The GitHub repository FerdyOktavian/klasifikasi_sawit_efficientNetV2 contains a labelled image folder "dataset_split" with 3 categories: belum masak, masak, terlalu masak. Examples follow, each with its label.

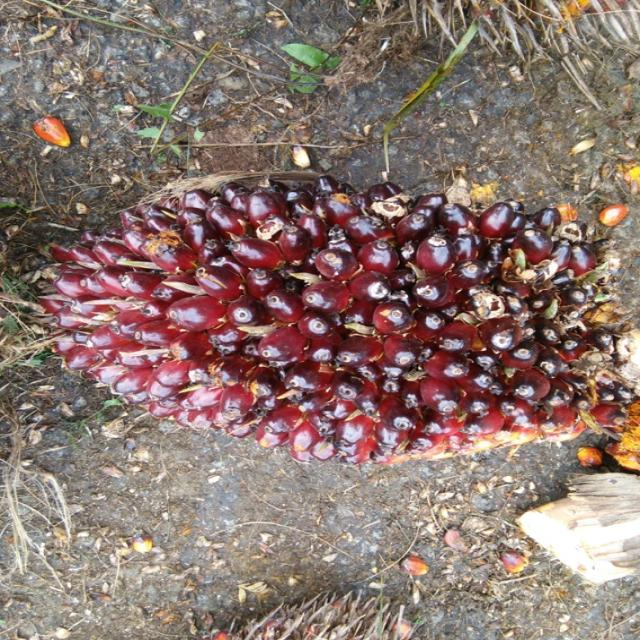
Label: masak

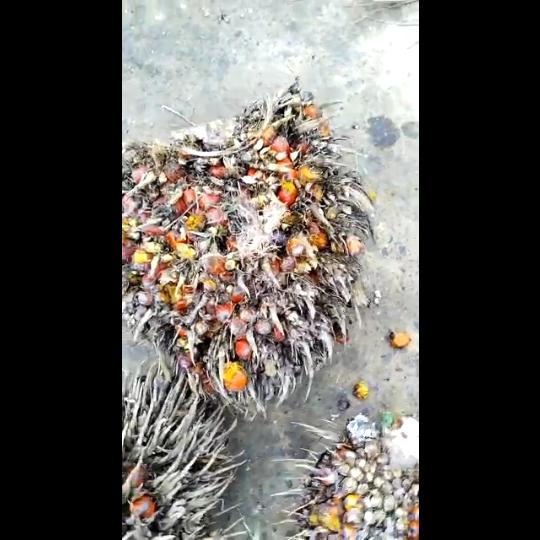
Label: terlalu masak

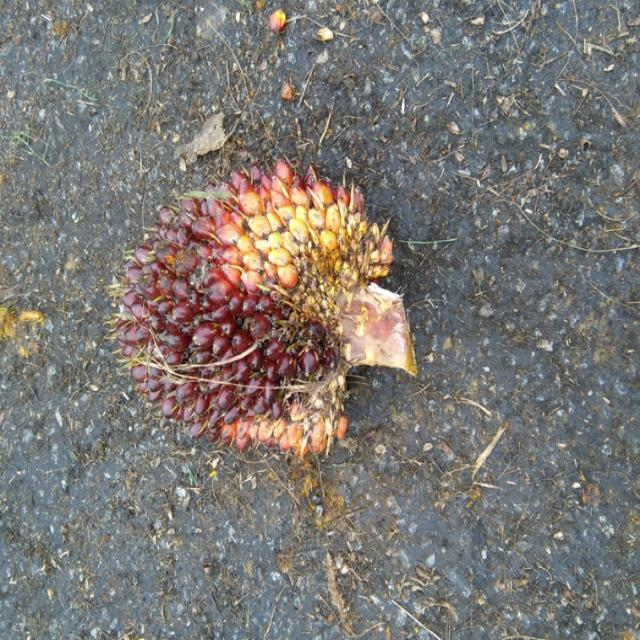
Label: masak

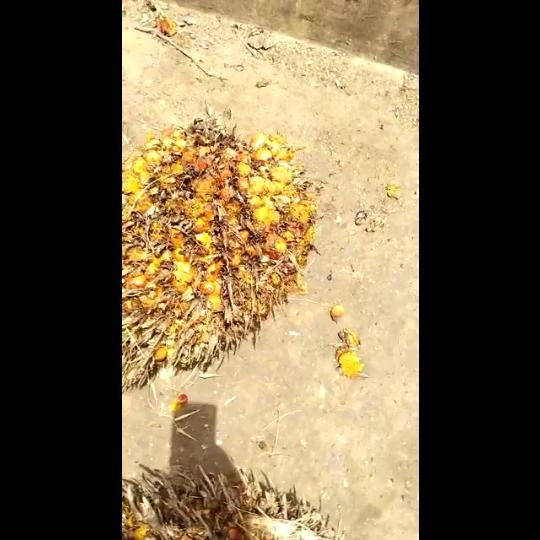
Label: terlalu masak

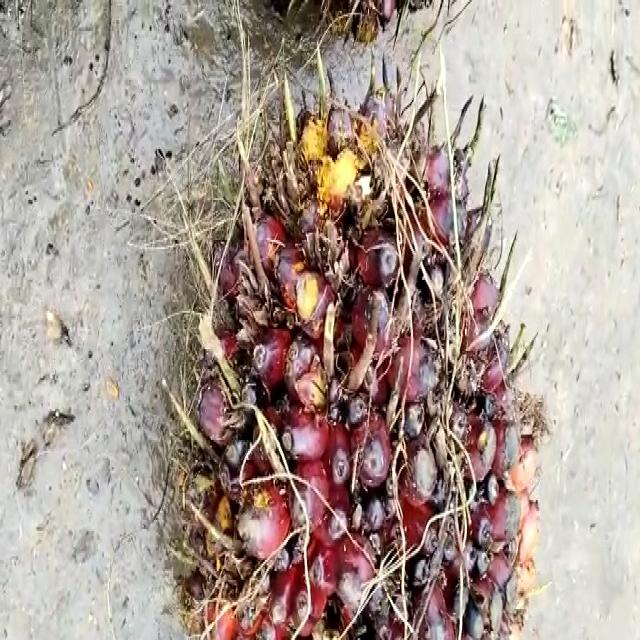
Label: belum masak

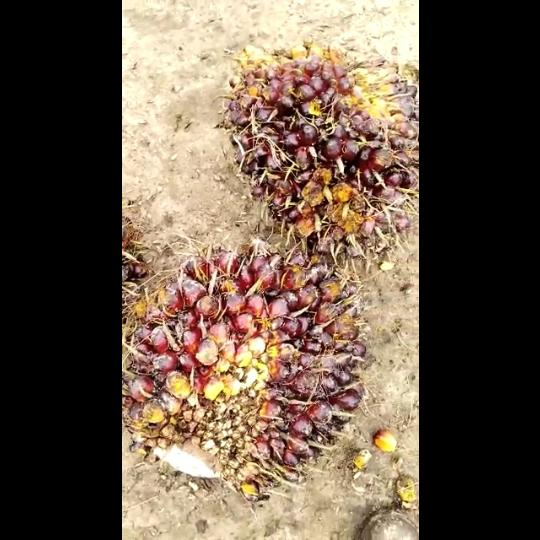
Label: belum masak
